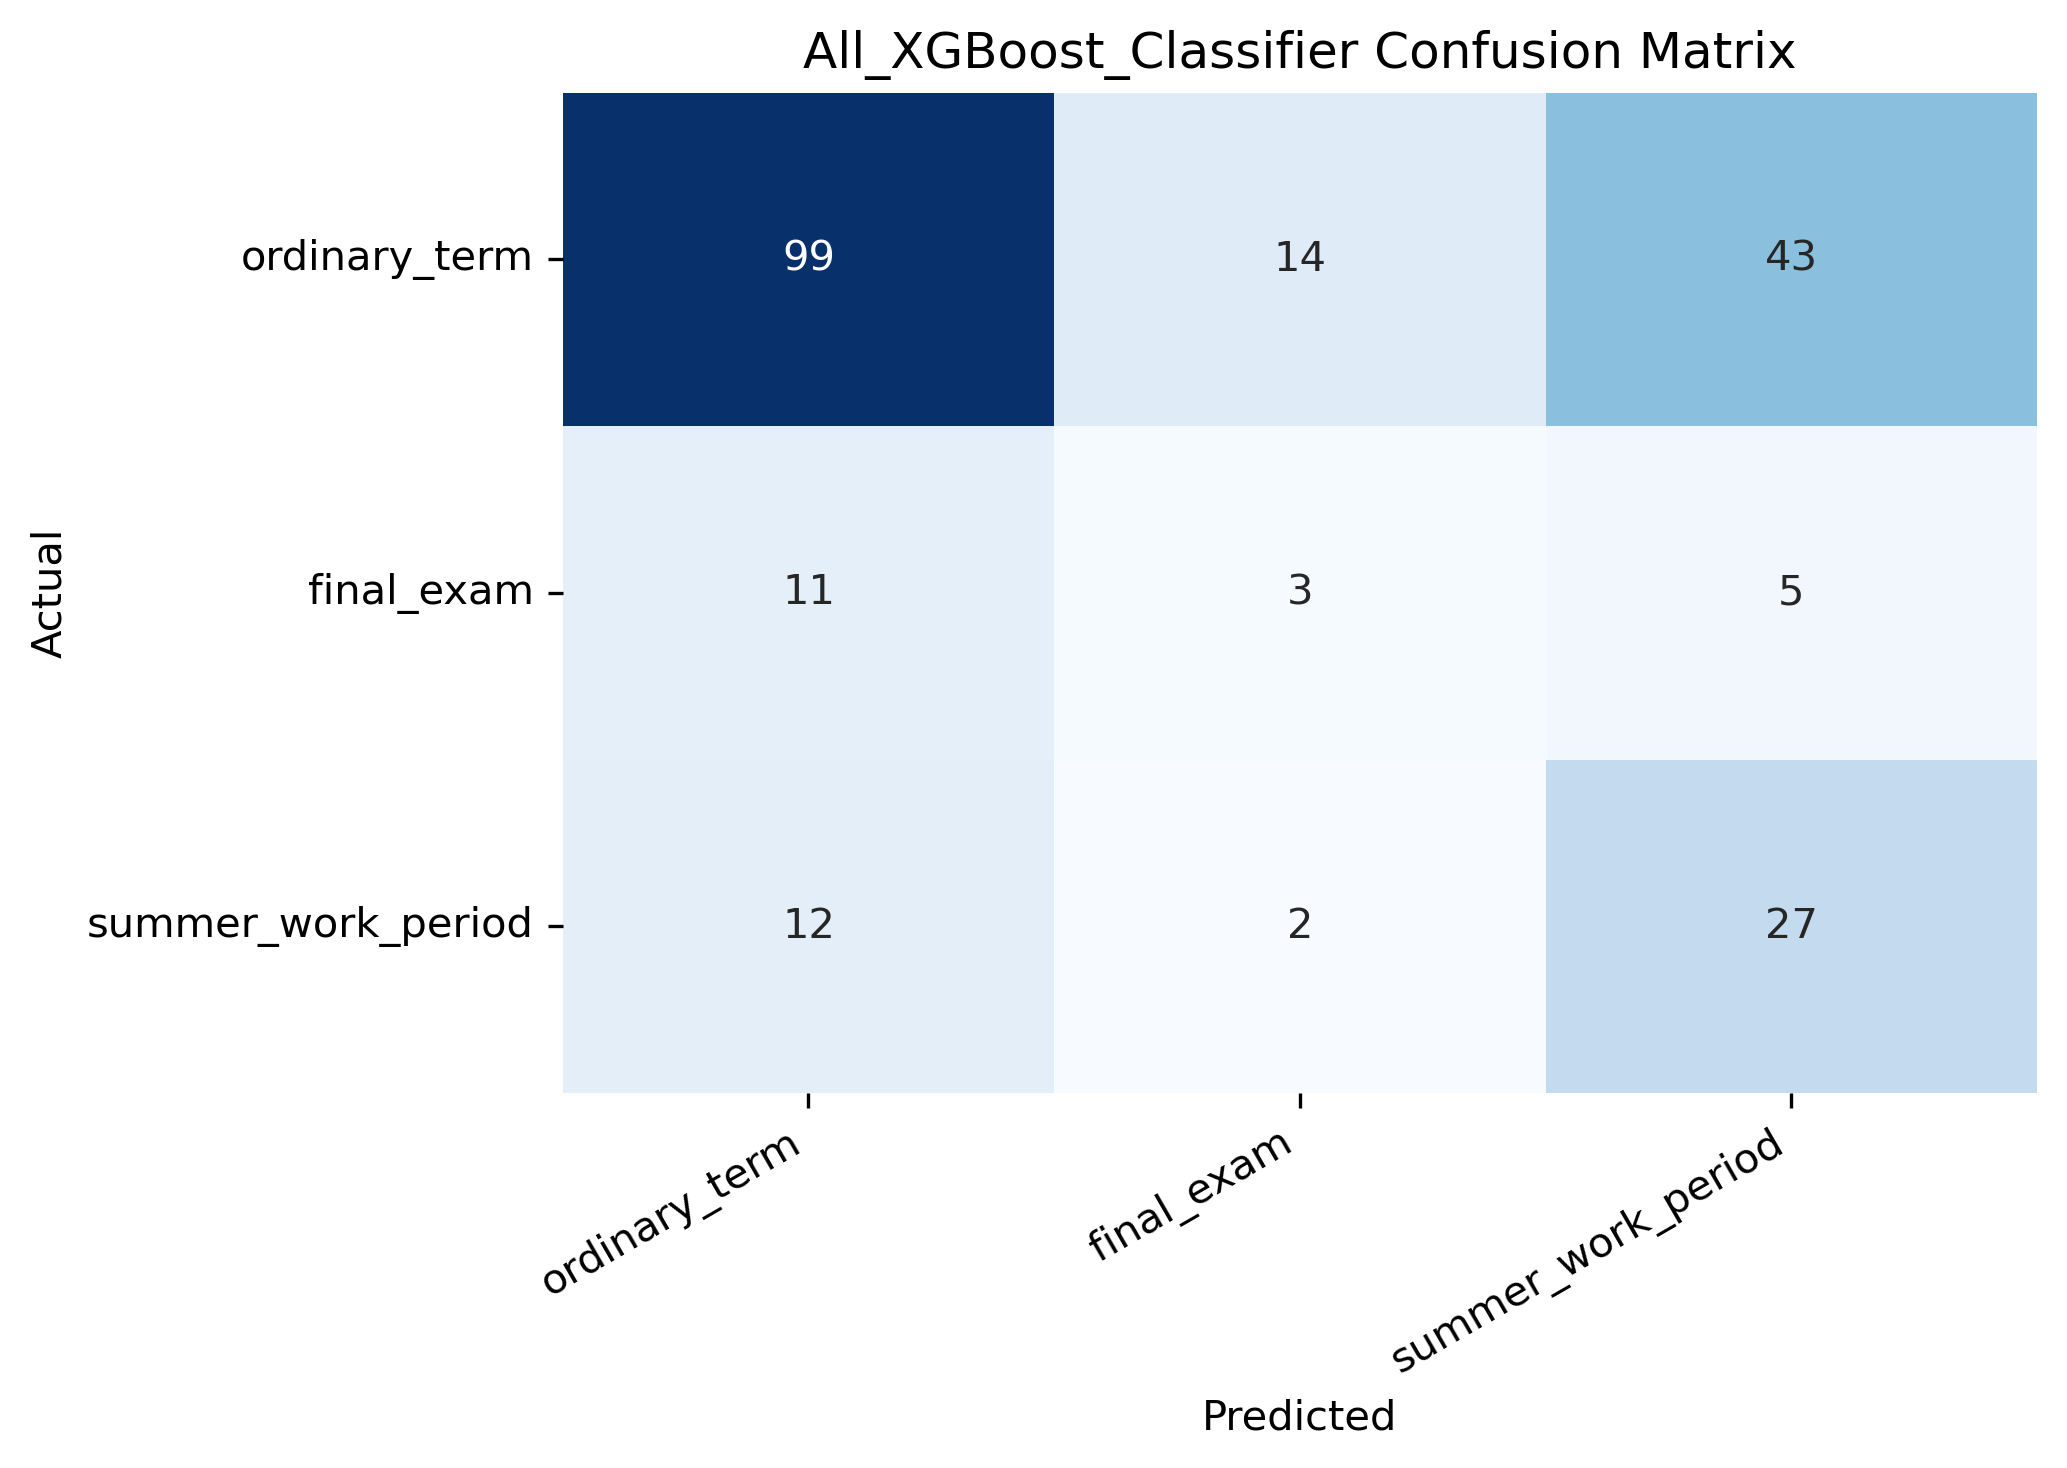

Source data for this figure (header and first rows):
, Predicted ordinary_term, Predicted final_exam, Predicted summer_work_period
Actual ordinary_term, 99, 14, 43
Actual final_exam, 11, 3, 5
Actual summer_work_period, 12, 2, 27
